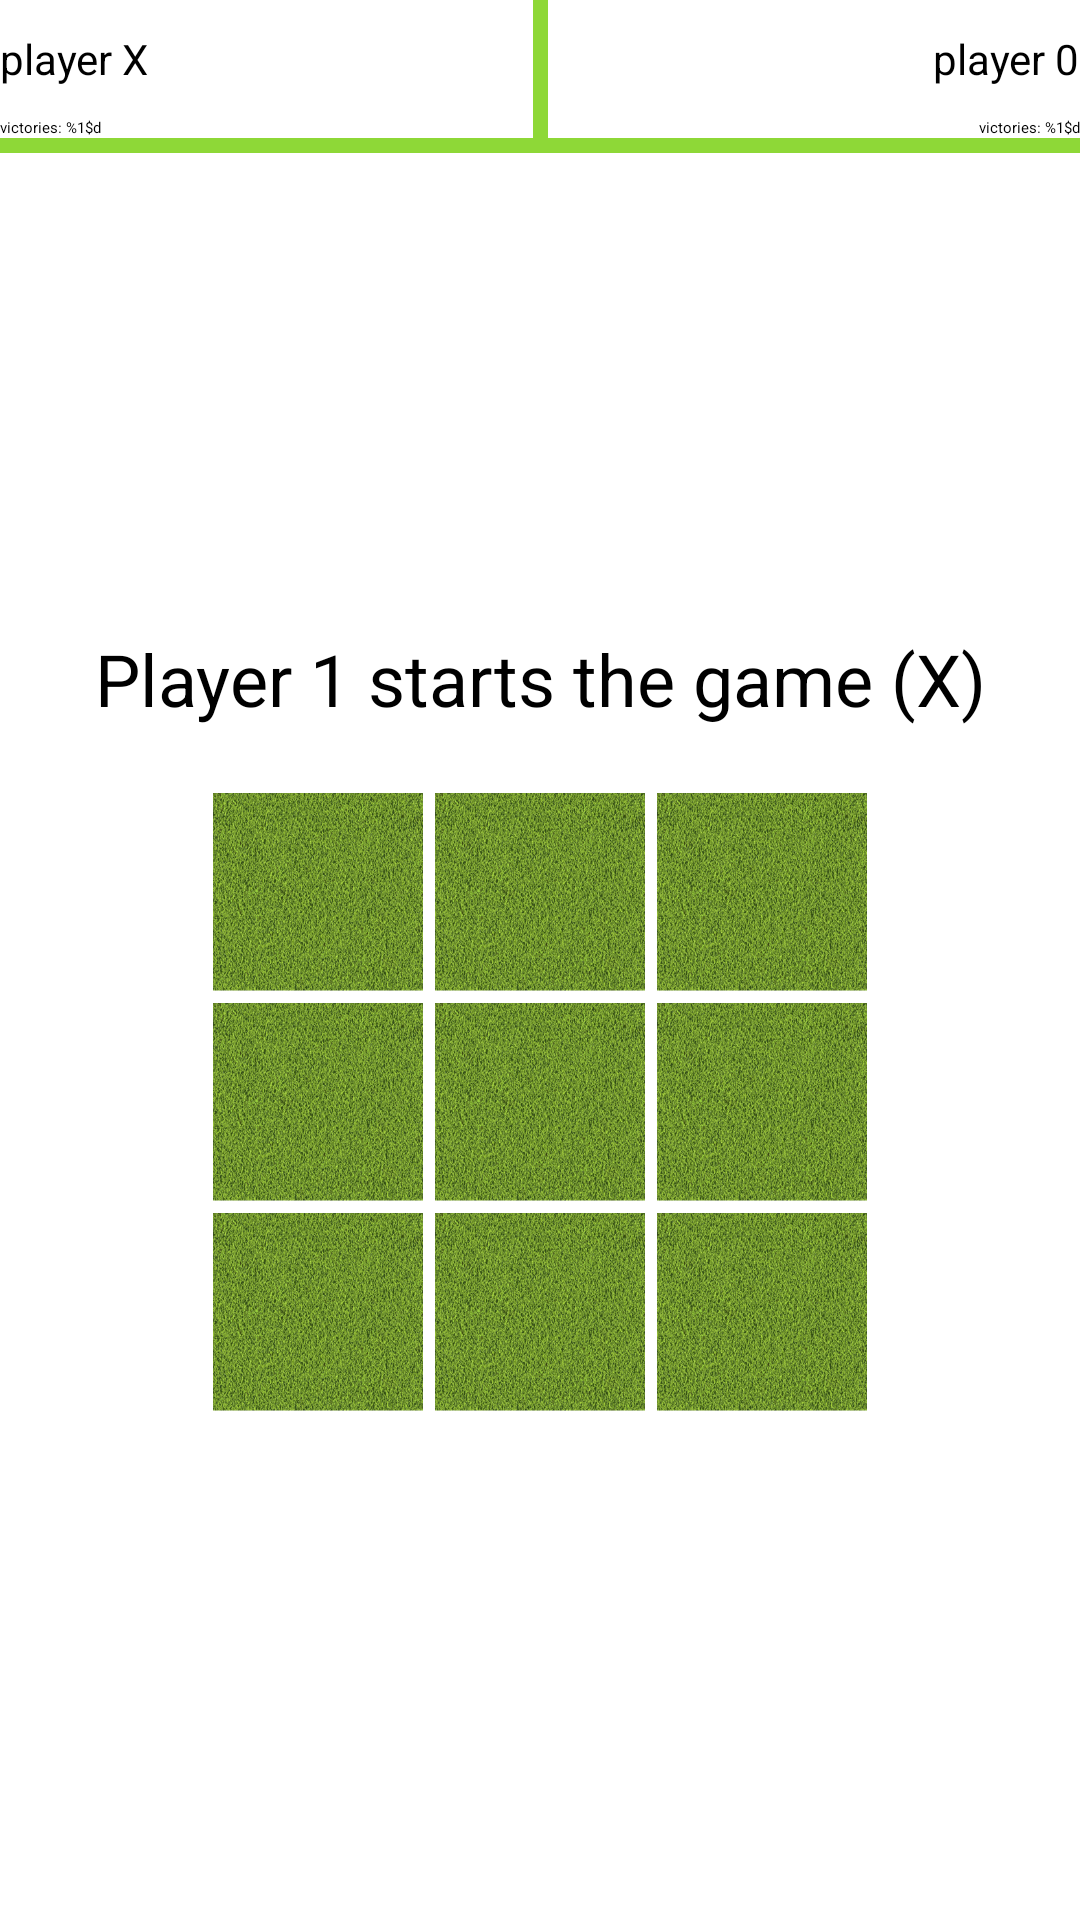

Layout XML and referenced resources for this Android screen:
<!-- AndroidManifest.xml: application theme Theme.GameX0Vol11 -->
<!-- res/layout/activity_main.xml -->
<?xml version="1.0" encoding="utf-8"?>
<androidx.constraintlayout.widget.ConstraintLayout xmlns:android="http://schemas.android.com/apk/res/android"
    xmlns:app="http://schemas.android.com/apk/res-auto"
    xmlns:tools="http://schemas.android.com/tools"
    android:layout_width="match_parent"
    android:layout_height="match_parent"
    android:background="#FFFFFF"
    tools:context=".MainActivity">


    <LinearLayout
        android:id="@+id/info"
        android:layout_width="match_parent"
        android:layout_height="wrap_content"
        android:baselineAligned="false"
        android:orientation="horizontal"
        android:weightSum="2"
        app:layout_constraintTop_toTopOf="parent">

        <LinearLayout
            android:id="@+id/card1"
            android:layout_width="match_parent"
            android:layout_height="wrap_content"
            android:layout_weight="1"
            android:orientation="vertical"

            >

            <ImageView
                android:id="@+id/im1"
                android:layout_width="wrap_content"
                android:layout_height="wrap_content"

                app:srcCompat="@mipmap/eg"


                tools:srcCompat="@tools:sample/avatars" />

            <EditText
                android:id="@+id/tc11"
                android:layout_width="wrap_content"
                android:layout_height="wrap_content"
                android:layout_marginTop="10dp"
                android:autofillHints="name"
                android:hint="@string/player1"
                android:inputType="textPersonName"
                android:singleLine="true"
                android:textSize="14sp"
                />

            <TextView
                android:id="@+id/tc12"
                android:layout_width="wrap_content"
                android:layout_height="wrap_content"
                android:layout_marginTop="10dp"
                android:text="@string/victories"


                />

        </LinearLayout>

        <LinearLayout
            android:layout_width="5dp"
            android:layout_height="match_parent"
            android:orientation="vertical"
            android:background="@color/green"
            >

        </LinearLayout>


        <LinearLayout
            android:id="@+id/card2"
            android:layout_width="match_parent"
            android:layout_height="wrap_content"
            android:layout_weight="1"
            android:gravity="end"
            android:orientation="vertical">

            <ImageView
                android:id="@+id/im2"
                android:layout_width="wrap_content"
                android:layout_height="wrap_content"
                app:srcCompat="@mipmap/tank_foreground"
                tools:srcCompat="@tools:sample/avatars"

                />

            <EditText
                android:id="@+id/tc21"
                android:layout_width="wrap_content"
                android:layout_height="wrap_content"
                android:layout_marginTop="10dp"
                android:autofillHints="name"
                android:hint="@string/player2"
                android:inputType="textPersonName"
                android:singleLine="true"
                android:textSize="14sp" />


            <TextView
                android:id="@+id/tc22"
                android:layout_width="wrap_content"
                android:layout_height="wrap_content"
                android:layout_marginTop="10dp"
                android:text="@string/victories"


                />

        </LinearLayout>

    </LinearLayout>

    <LinearLayout
        android:layout_width="match_parent"
        android:layout_height="5dp"
        android:orientation="horizontal"
        android:background="@color/green"
        app:layout_constraintTop_toBottomOf="@+id/info"
        >

    </LinearLayout>

    <TextView
        android:id="@+id/t1"
        android:layout_width="wrap_content"
        android:layout_height="wrap_content"
        android:layout_marginTop="210dp"
        android:text="@string/t1"
        android:textSize="24sp"
        app:layout_constraintEnd_toEndOf="parent"
        app:layout_constraintStart_toStartOf="parent"
        app:layout_constraintTop_toTopOf="parent"

        />

    <ImageView
        android:id="@+id/b1"
        android:layout_width="70dp"
        android:layout_height="70dp"
        android:layout_marginTop="20dp"
        android:background="@mipmap/grass_foreground"
        app:layout_constraintEnd_toStartOf="@+id/b2"
        app:layout_constraintHorizontal_chainStyle="packed"
        app:layout_constraintStart_toStartOf="parent"
        app:layout_constraintTop_toBottomOf="@+id/t1"

        />

    <ImageView
        android:id="@+id/b2"
        android:layout_width="70dp"
        android:layout_height="70dp"
        android:background="@mipmap/grass_foreground"
        android:layout_marginStart="4dp"
        app:layout_constraintTop_toTopOf="@+id/b1"
        app:layout_constraintEnd_toStartOf="@+id/b3"
        app:layout_constraintStart_toEndOf="@+id/b1"


        />

    <ImageView
        android:id="@+id/b3"
        android:layout_width="70dp"
        android:layout_height="70dp"
        android:background="@mipmap/grass_foreground"
        android:layout_marginStart="4dp"
        app:layout_constraintTop_toTopOf="@+id/b1"
        app:layout_constraintStart_toEndOf="@+id/b2"
        app:layout_constraintEnd_toEndOf="parent"

        />

    <ImageView
        android:id="@+id/b4"
        android:layout_width="70dp"
        android:layout_height="70dp"
        android:background="@mipmap/grass_foreground"
        app:layout_constraintTop_toBottomOf="@+id/b1"
        app:layout_constraintHorizontal_chainStyle="packed"
        app:layout_constraintEnd_toStartOf="@+id/b5"
        app:layout_constraintStart_toStartOf="parent"

        />

    <ImageView
        android:id="@+id/b5"
        android:layout_width="70dp"
        android:layout_height="70dp"
        android:background="@mipmap/grass_foreground"
        android:layout_marginStart="4dp"
        app:layout_constraintTop_toTopOf="@+id/b4"
        app:layout_constraintEnd_toStartOf="@+id/b6"
        app:layout_constraintStart_toEndOf="@+id/b4"

        />

    <ImageView
        android:id="@+id/b6"
        android:layout_width="70dp"
        android:layout_height="70dp"
        android:background="@mipmap/grass_foreground"
        android:layout_marginStart="4dp"
        app:layout_constraintStart_toEndOf="@+id/b5"
        app:layout_constraintTop_toTopOf="@+id/b5"
        app:layout_constraintEnd_toEndOf="parent"

        />

    <ImageView
        android:id="@+id/b7"
        android:layout_width="70dp"
        android:layout_height="70dp"
        android:background="@mipmap/grass_foreground"
        app:layout_constraintHorizontal_chainStyle="packed"
        app:layout_constraintEnd_toStartOf="@+id/b8"
        app:layout_constraintStart_toStartOf="parent"
        app:layout_constraintTop_toBottomOf="@+id/b4"

        />

    <ImageView
        android:id="@+id/b8"
        android:layout_width="70dp"
        android:layout_height="70dp"
        android:background="@mipmap/grass_foreground"
        android:layout_marginStart="4dp"
        app:layout_constraintEnd_toStartOf="@+id/b9"
        app:layout_constraintStart_toEndOf="@+id/b7"
        app:layout_constraintTop_toTopOf="@+id/b7"

        />

    <ImageView
        android:id="@+id/b9"
        android:layout_width="70dp"
        android:layout_height="70dp"
        android:layout_marginStart="4dp"
        android:background="@mipmap/grass_foreground"
        app:layout_constraintEnd_toEndOf="parent"
        app:layout_constraintStart_toEndOf="@+id/b8"
        app:layout_constraintTop_toTopOf="@+id/b8"

        />

    <TextView
        android:id="@+id/t2"
        android:layout_width="wrap_content"
        android:layout_height="wrap_content"
        android:text="@string/t2"
        android:textSize="20sp"
        android:visibility="invisible"
        app:layout_constraintBottom_toTopOf="@id/t3"
        app:layout_constraintEnd_toEndOf="parent"
        app:layout_constraintStart_toStartOf="parent"
        app:layout_constraintTop_toBottomOf="@+id/b7"

        />


    <Button
        android:id="@+id/t3"
        style="@style/Widget.AppCompat.Button.Small"
        android:layout_width="wrap_content"
        android:layout_height="wrap_content"
        android:text="@string/t3"
        android:visibility="invisible"
        app:layout_constraintBottom_toBottomOf="parent"
        app:layout_constraintEnd_toEndOf="parent"
        app:layout_constraintStart_toStartOf="parent"
        app:layout_constraintTop_toBottomOf="@+id/t2"

        />


</androidx.constraintlayout.widget.ConstraintLayout>
<!-- resources referenced by this layout -->
<resources>
  <color name="green">#8ED837</color>
  <!-- mipmap eg: png bitmap (mipmap-hdpi, 35713 bytes) -->
  <!-- mipmap grass_foreground: png bitmap (mipmap-hdpi, 58212 bytes) -->
  <!-- mipmap tank_foreground: png bitmap (mipmap-hdpi, 19229 bytes) -->
  <string name="player1">player X</string>
  <string name="player2">player 0</string>
  <string name="t1">Player 1 starts the game (X)</string>
  <string name="t2">Winner</string>
  <string name="t3">Try again</string>
  <string name="victories">victories: %1$d</string>
  <style name="Theme.GameX0Vol11" parent="Base.Theme.GameX0Vol11" />
  <style name="Base.Theme.GameX0Vol11" parent="Theme.Material3.DayNight.NoActionBar">
          
          
      </style>
</resources>
